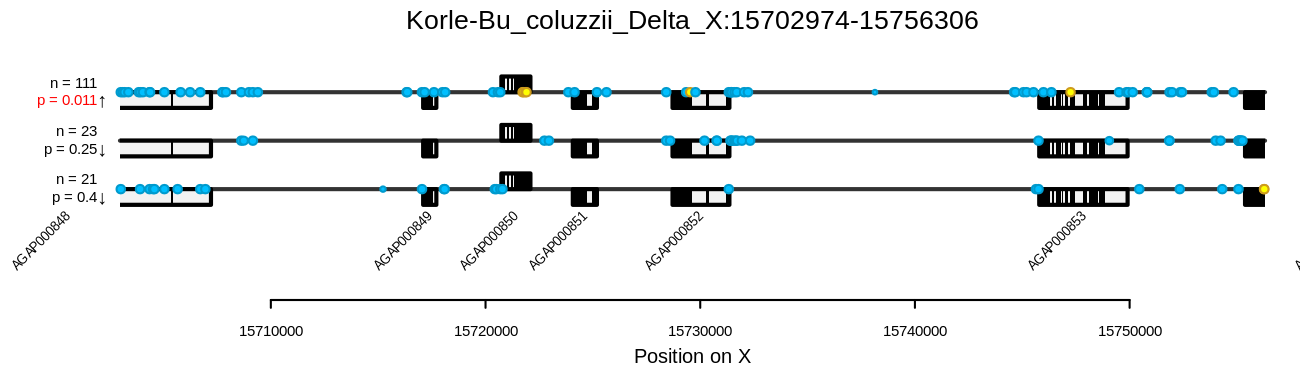

Data behind this chart, as committed beside it:
sample_name	phenotype	cluster_1	cluster_2	cluster_3
WA-0878	dead	1	0	0
WA-0879	dead	2	0	0
WA-0880	dead	0	0	1
WA-0881	dead	0	0	0
WA-0882	dead	0	0	0
WA-0883	dead	0	1	0
WA-0884	dead	1	0	0
WA-0885	dead	0	0	1
WA-0886	dead	2	0	0
WA-0887	dead	1	0	0
WA-0890	dead	2	0	0
WA-0891	dead	0	0	0
WA-0892	dead	0	0	0
WA-0893	dead	0	1	1
WA-0894	dead	1	0	0
WA-0895	dead	1	0	0
WA-0896	dead	0	0	0
WA-0897	dead	1	0	0
WA-0898	dead	0	0	1
WA-0899	dead	0	0	1
WA-0900	dead	1	0	0
WA-0901	dead	0	0	1
WA-0902	dead	0	0	0
WA-0903	dead	2	0	0
WA-0904	dead	0	0	0
WA-0905	dead	1	0	1
WA-0906	dead	0	0	1
WA-0907	dead	0	0	0
WA-0908	dead	1	0	0
WA-0909	dead	1	0	0
WA-0910	dead	1	0	0
WA-0912	dead	1	1	0
WA-0913	dead	0	0	0
WA-0914	dead	0	0	0
WA-0915	dead	0	1	1
WA-0916	dead	1	0	0
WA-0918	dead	1	0	0
WA-0919	dead	0	0	1
WA-0920	dead	0	0	0
WA-0922	dead	0	0	0
WA-0923	dead	1	0	0
WA-0924	dead	0	1	1
WA-0925	dead	1	0	0
WA-0926	dead	1	0	0
WA-0928	dead	1	0	0
WA-0929	dead	1	0	0
WA-0930	dead	1	1	0
WA-0931	dead	2	0	0
WA-0932	dead	1	0	0
WA-0933	dead	0	0	0
WA-0934	dead	1	0	0
WA-0935	dead	2	0	0
WA-0936	dead	1	0	0
WA-0938	dead	0	1	0
WA-0939	dead	0	0	0
WA-0940	dead	0	2	0
WA-0941	dead	2	0	0
WA-0943	dead	0	0	0
WA-0944	dead	1	0	0
WA-0945	dead	1	0	0
... 82 more rows
